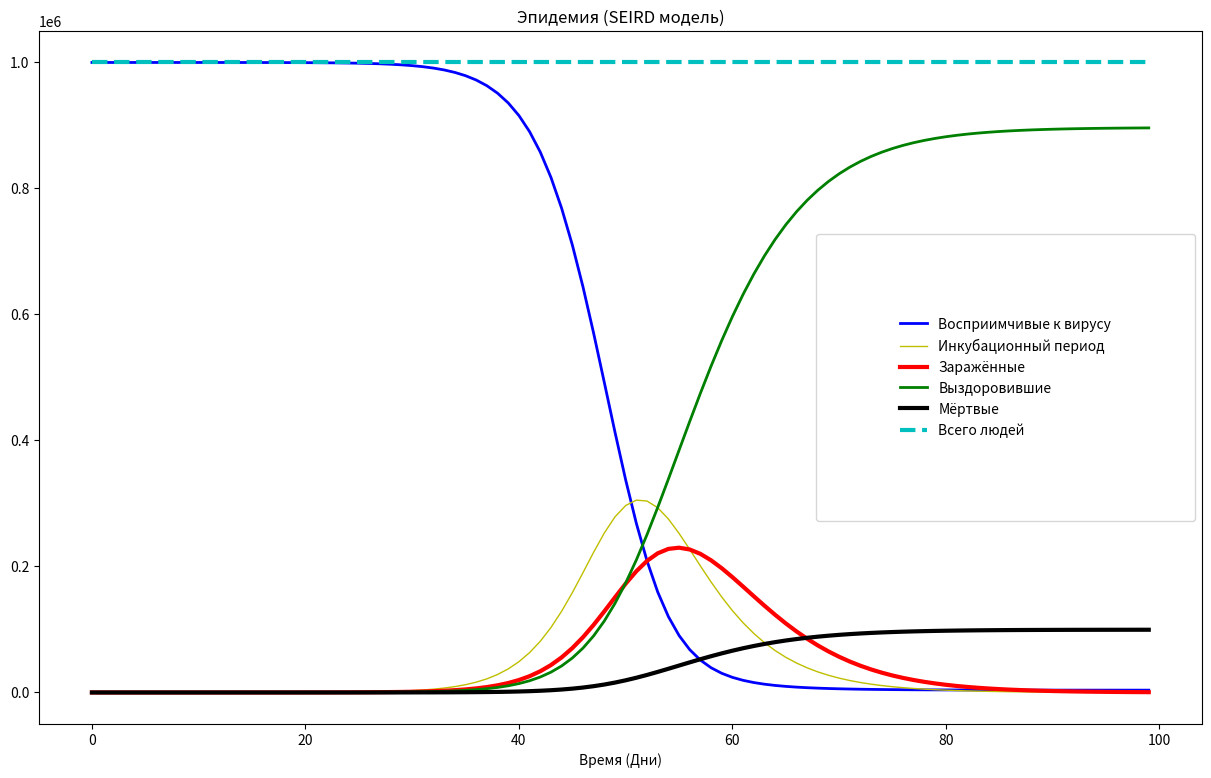

Reproduce this figure in Python.
from scipy.integrate import odeint
import numpy as np
import matplotlib.pyplot as plt


def plotseird(t, S, E, I, R, D):
    f, ax = plt.subplots(1, 1, figsize=(15, 9))
    plt.title('Эпидемия (SEIRD модель)')
    ax.plot(t, S, 'b', linewidth=2, label='Восприимчивые к вирусу')
    ax.plot(t, E, 'y', linewidth=1, label='Инкубационный период')
    ax.plot(t, I, 'r', linewidth=3, label='Заражённые')
    ax.plot(t, R, 'g', linewidth=2, label='Выздоровившие')
    ax.plot(t, D, 'k', linewidth=3, label='Мёртвые')
    ax.plot(t, S + E + I + R + D, 'c--', linewidth=3, label='Всего людей')
    ax.set_xlabel('Время (Дни)')
    ax.legend(borderpad=6)
    plt.show()


def calculateDValuesWithDead(y, t, N, beta, gamma, delta, alpha, rho):
    S, E, I, R, D = y
    dSdt = -beta * S * I / N
    dEdt = beta * S * I / N - delta * E
    dIdt = delta * E - (1 - alpha) * gamma * I - alpha * rho * I
    dRdt = (1 - alpha) * gamma * I
    dDdt = alpha * rho * I
    return dSdt, dEdt, dIdt, dRdt, dDdt


N = 1_000_000
D = 4.0
gamma = 1.0 / D
delta = 1.0 / 5.0
R_0 = 5.0
beta = R_0 * gamma
alpha = 0.2
rho = 1/9
S0, E0, I0, R0, D0 = N-1, 1, 0, 0, 0

t = np.linspace(0, 99, 100)
y0 = S0, E0, I0, R0, D0


ret = odeint(calculateDValuesWithDead, y0, t, args=(N, beta, gamma, delta, alpha, rho))
S, E, I, R, D = ret.T

plotseird(t, S, E, I, R, D)